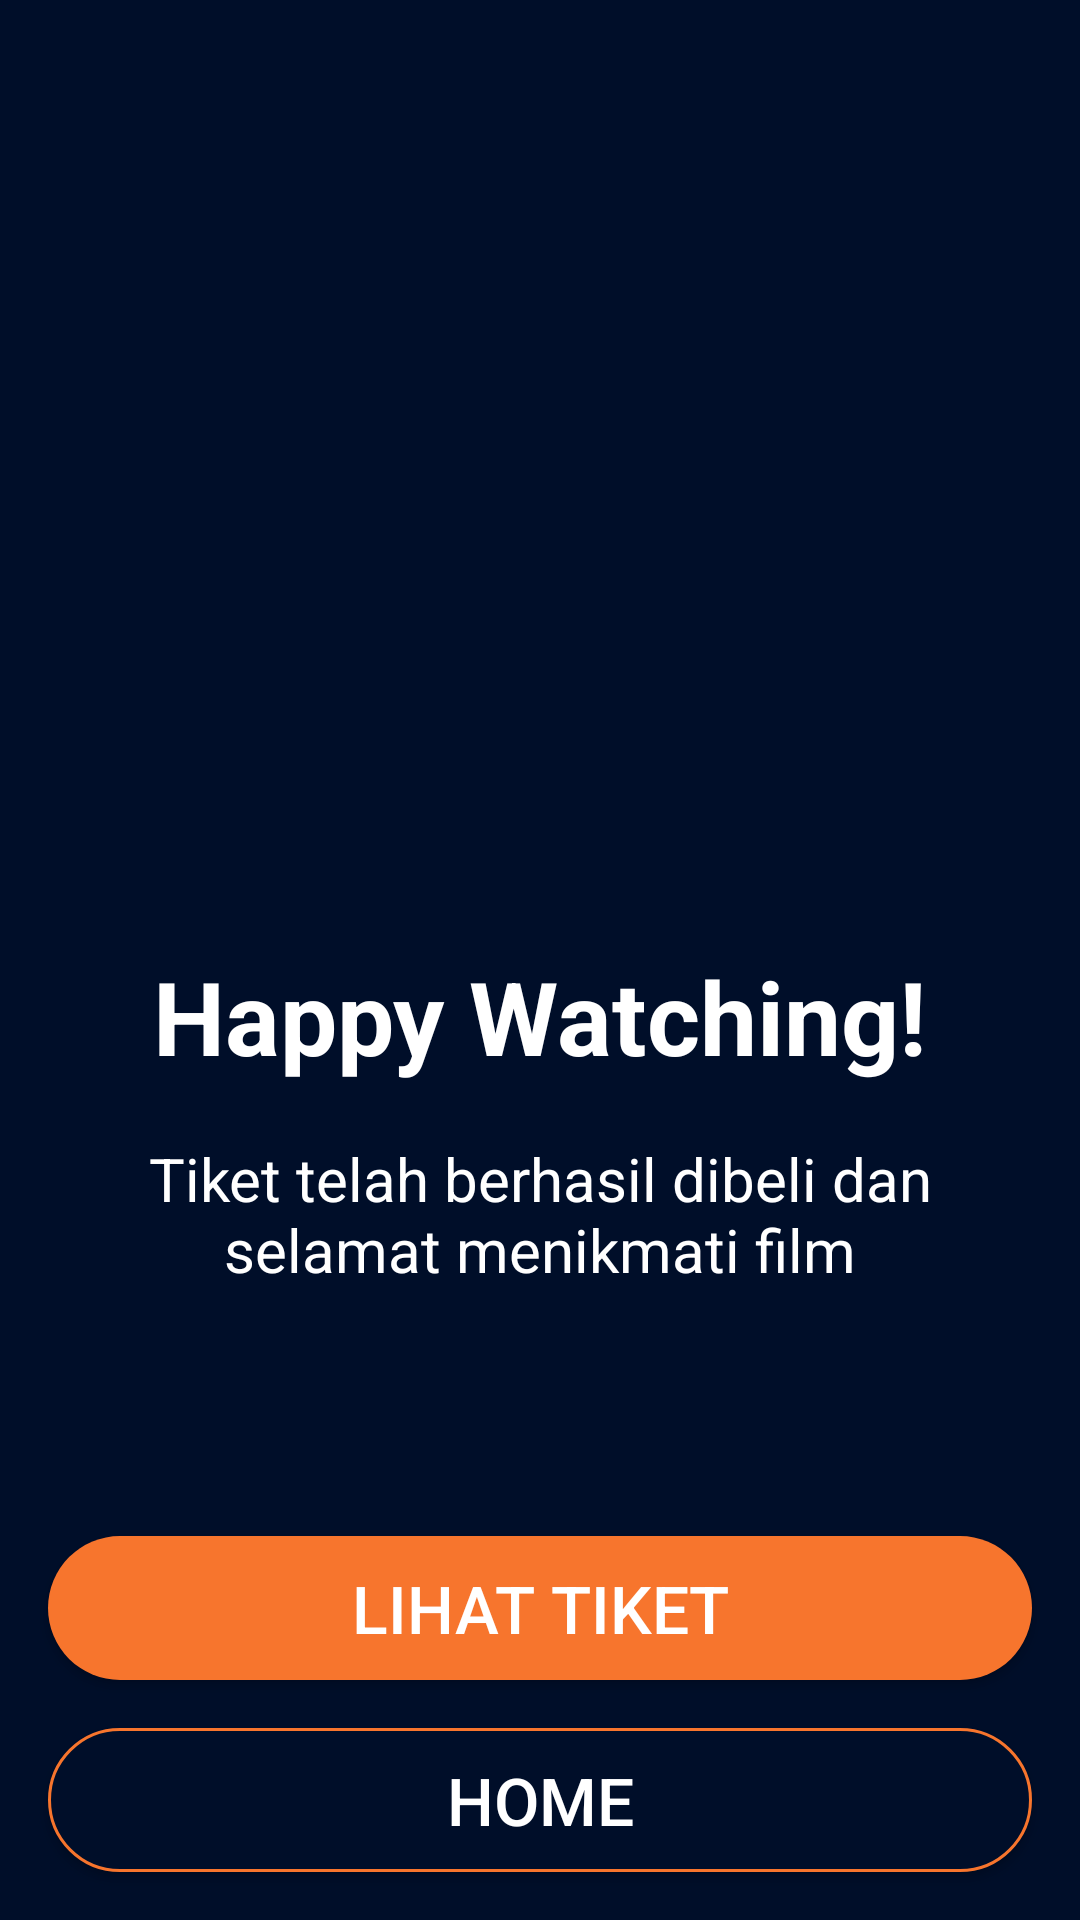

Here is an Android app screen rendered from its layout file. Give the layout XML and the strings, colors and styles it references.
<!-- AndroidManifest.xml: application theme Theme.BWAMovie -->
<!-- res/layout/activity_checkout_success.xml -->
<?xml version="1.0" encoding="utf-8"?>
<androidx.constraintlayout.widget.ConstraintLayout xmlns:android="http://schemas.android.com/apk/res/android"
    xmlns:app="http://schemas.android.com/apk/res-auto"
    xmlns:tools="http://schemas.android.com/tools"
    android:layout_width="match_parent"
    android:layout_height="match_parent"
    android:background="@color/background"
    tools:context=".checkout.CheckoutSuccessActivity">

    <ImageView
        android:id="@+id/imageView"
        android:layout_width="200dp"
        android:layout_height="200dp"
        android:layout_marginTop="92dp"
        android:contentDescription="@string/onboarding1"
        android:src="@drawable/illustration"
        app:layout_constraintEnd_toEndOf="parent"
        app:layout_constraintHorizontal_bias="0.497"
        app:layout_constraintStart_toStartOf="parent"
        app:layout_constraintTop_toTopOf="parent" />

    <TextView
        android:id="@+id/textView"
        android:layout_width="wrap_content"
        android:layout_height="wrap_content"
        android:layout_marginTop="24dp"
        android:text="Happy Watching!"
        android:textColor="@color/white"
        android:textSize="34sp"
        android:textStyle="bold"
        app:layout_constraintEnd_toEndOf="parent"
        app:layout_constraintStart_toStartOf="parent"
        app:layout_constraintTop_toBottomOf="@+id/imageView" />

    <TextView
        android:id="@+id/textView7"
        android:layout_width="wrap_content"
        android:layout_height="wrap_content"
        android:layout_marginTop="2dp"
        android:padding="16dp"
        android:text="@string/checkout_success_desc"
        android:textAlignment="center"
        android:textColor="@color/white"
        android:textSize="20sp"
        app:layout_constraintEnd_toEndOf="parent"
        app:layout_constraintHorizontal_bias="1.0"
        app:layout_constraintStart_toStartOf="parent"
        app:layout_constraintTop_toBottomOf="@+id/textView" />



    <Button
        android:id="@+id/btnNext1"
        android:layout_width="match_parent"
        android:layout_height="wrap_content"
        android:layout_margin="16dp"
        android:background="@drawable/custom_button_red"
        android:text="Lihat Tiket"
        android:textColor="@color/white"
        android:textSize="22sp"
        app:layout_constraintBottom_toTopOf="@+id/btnSkip1"
        app:layout_constraintEnd_toEndOf="parent"
        app:layout_constraintHorizontal_bias="1.0"
        app:layout_constraintStart_toStartOf="parent" />

    <Button
        android:id="@+id/btnSkip1"
        android:layout_width="match_parent"
        android:layout_height="wrap_content"
        android:layout_margin="16dp"
        android:layout_marginBottom="124dp"
        android:background="@drawable/custom_button_blue_gray"
        android:text="@string/title_home"
        android:textColor="@color/white"
        android:textSize="22sp"
        app:layout_constraintBottom_toBottomOf="parent"
        app:layout_constraintEnd_toEndOf="parent"
        app:layout_constraintHorizontal_bias="1.0"
        app:layout_constraintStart_toStartOf="parent" />

</androidx.constraintlayout.widget.ConstraintLayout>
<!-- resources referenced by this layout -->
<resources>
  <color name="background">#000E29</color>
  <color name="white">#FFFFFFFF</color>
  <!-- drawable custom_button_blue_gray (drawable) -->
  <?xml version="1.0" encoding="utf-8"?>
  <shape xmlns:android="http://schemas.android.com/apk/res/android"
      android:shape="rectangle">
      <solid android:color="@color/background"/>
      <stroke android:color="@color/color_red" android:width="1dp"/>
      <corners android:radius="30dp"/>
  </shape>
  <!-- drawable custom_button_red (drawable) -->
  <?xml version="1.0" encoding="utf-8"?>
  <shape xmlns:android="http://schemas.android.com/apk/res/android"
      android:shape="rectangle">
      <solid android:color="@color/color_red"/>
      <corners android:radius="30dp"/>
  </shape>
  <string name="checkout_success_desc">Tiket telah berhasil dibeli dan selamat menikmati film</string>
  <string name="onboarding1">onboarding1</string>
  <string name="title_home">Home</string>
  <style name="Theme.BWAMovie" parent="Theme.AppCompat.Light.NoActionBar">
          
          <item name="colorPrimary">@color/background</item>
          <item name="colorPrimaryDark">@color/dark_background</item>
          <item name="colorAccent">@color/white</item>
  
          
      </style>
  <color name="color_red">#F7752D</color>
  <color name="dark_background">#090920</color>
</resources>
